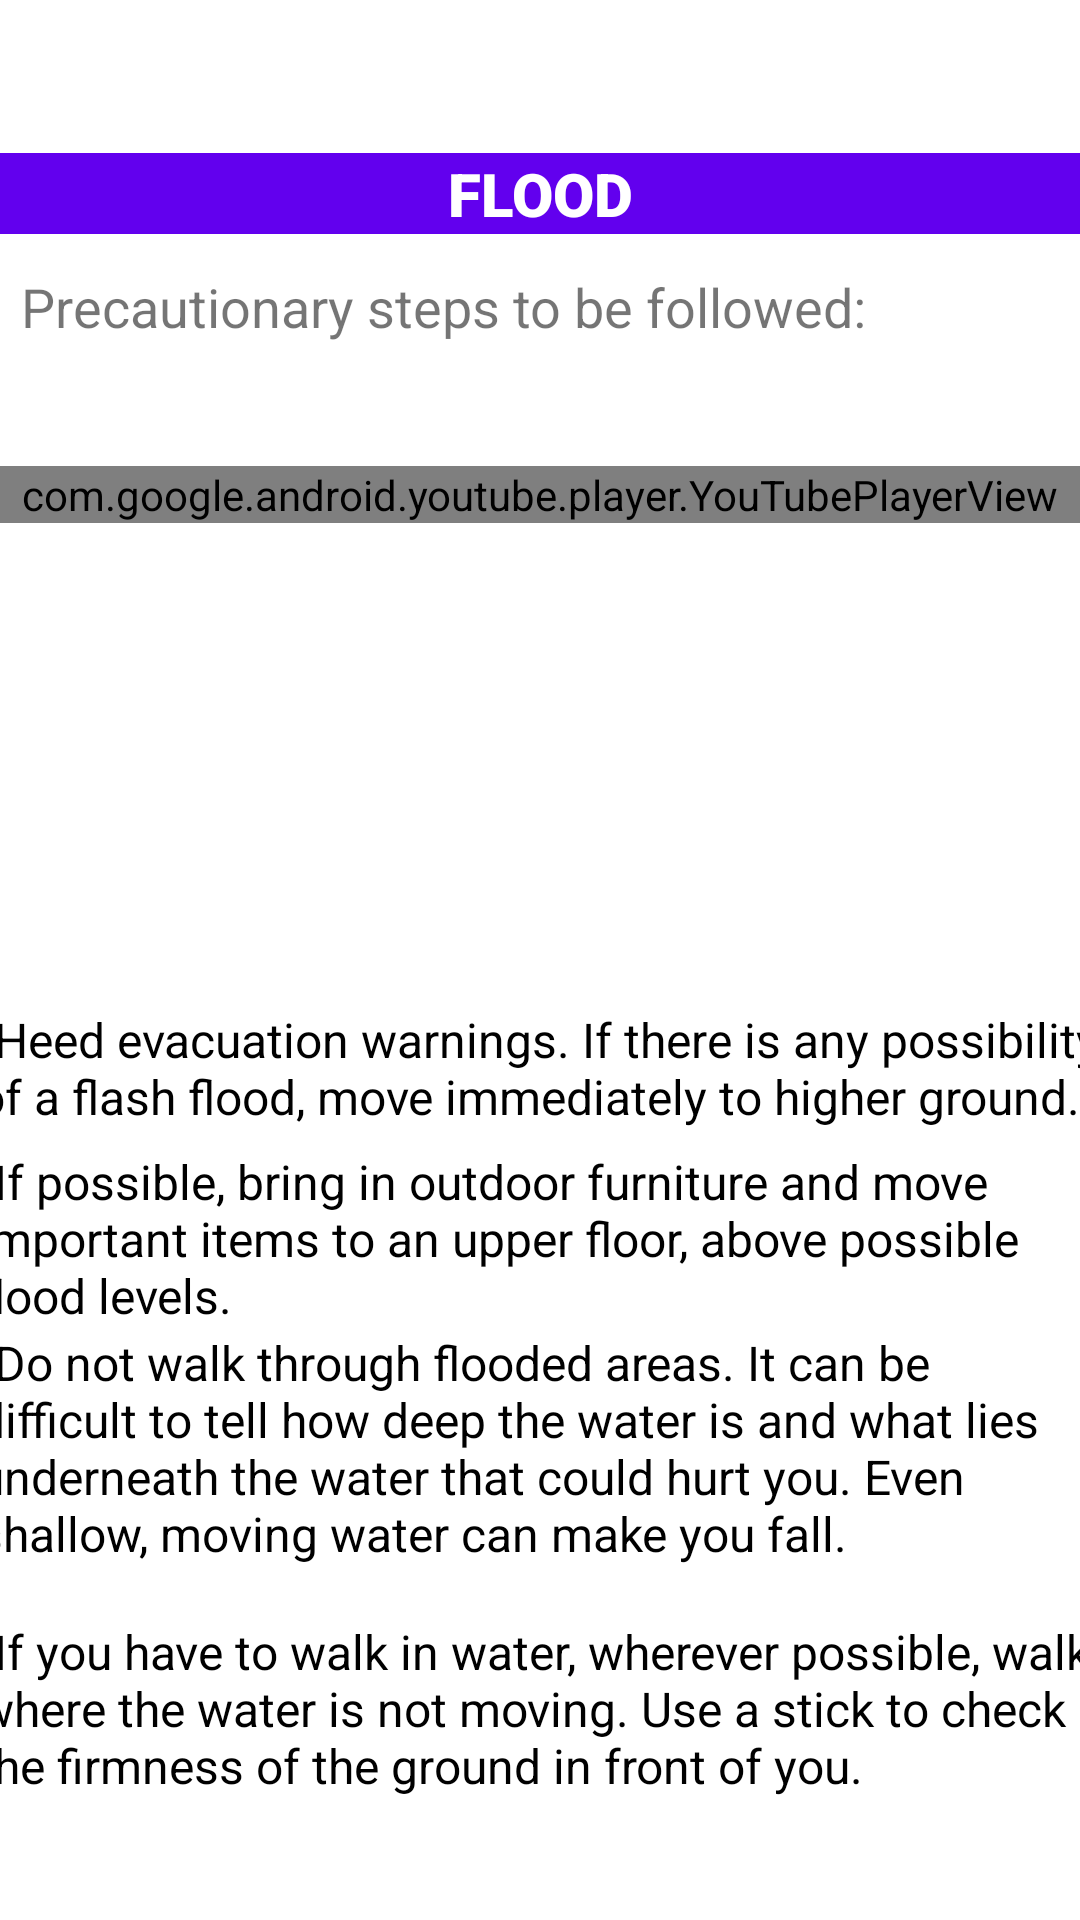

Here is an Android app screen rendered from its layout file. Give the layout XML and the strings, colors and styles it references.
<!-- AndroidManifest.xml: application theme AppTheme -->
<!-- res/layout/activity_disaster2.xml -->
<?xml version="1.0" encoding="utf-8"?>
<androidx.constraintlayout.widget.ConstraintLayout xmlns:android="http://schemas.android.com/apk/res/android"
    xmlns:app="http://schemas.android.com/apk/res-auto"
    xmlns:tools="http://schemas.android.com/tools"
    android:layout_width="match_parent"
    android:layout_height="match_parent"
    android:background="@android:color/background_light"
    tools:context=".disaster2">

    <TextView
        android:id="@+id/textView32"
        android:layout_width="0dp"
        android:layout_height="wrap_content"
        android:background="@color/design_default_color_primary"
        android:fontFamily="sans-serif-black"
        android:text="@string/tv_flood"
        android:textAlignment="center"
        android:textColor="@android:color/background_light"
        android:textSize="20sp"
        app:layout_constraintBottom_toBottomOf="parent"
        app:layout_constraintEnd_toEndOf="parent"
        app:layout_constraintHorizontal_bias="0.0"
        app:layout_constraintStart_toStartOf="parent"
        app:layout_constraintTop_toTopOf="parent"
        app:layout_constraintVertical_bias="0.083" />

    <TextView
        android:id="@+id/textView33"
        android:layout_width="wrap_content"
        android:layout_height="wrap_content"
        android:text="@string/tv_pre1"
        android:textSize="18sp"
        app:layout_constraintBottom_toBottomOf="parent"
        app:layout_constraintEnd_toEndOf="parent"
        app:layout_constraintHorizontal_bias="0.09"
        app:layout_constraintStart_toStartOf="parent"
        app:layout_constraintTop_toTopOf="parent"
        app:layout_constraintVertical_bias="0.146" />

    <TextView
        android:id="@+id/textView34"
        android:layout_width="377dp"
        android:layout_height="wrap_content"
        android:text="@string/tv_pointflood_1"
        android:textColor="@android:color/background_dark"
        android:textSize="16sp"
        app:layout_constraintBottom_toBottomOf="parent"
        app:layout_constraintEnd_toEndOf="parent"
        app:layout_constraintHorizontal_bias="0.47"
        app:layout_constraintStart_toStartOf="parent"
        app:layout_constraintTop_toTopOf="parent"
        app:layout_constraintVertical_bias="0.56" />

    <TextView
        android:id="@+id/textView37"
        android:layout_width="377dp"
        android:layout_height="wrap_content"
        android:text="@string/tv_pointflood_4"
        android:textColor="@android:color/background_dark"
        android:textSize="16sp"
        app:layout_constraintBottom_toBottomOf="parent"
        app:layout_constraintEnd_toEndOf="parent"
        app:layout_constraintHorizontal_bias="0.47"
        app:layout_constraintStart_toStartOf="parent"
        app:layout_constraintTop_toTopOf="parent"
        app:layout_constraintVertical_bias="0.93" />

    <TextView
        android:id="@+id/textView35"
        android:layout_width="377dp"
        android:layout_height="wrap_content"
        android:text="@string/tv_pointflood_2"
        android:textColor="@android:color/background_dark"
        android:textSize="16sp"
        app:layout_constraintBottom_toBottomOf="parent"
        app:layout_constraintEnd_toEndOf="parent"
        app:layout_constraintHorizontal_bias="0.47"
        app:layout_constraintStart_toStartOf="parent"
        app:layout_constraintTop_toTopOf="parent"
        app:layout_constraintVertical_bias="0.65999997" />

    <TextView
        android:id="@+id/textView36"
        android:layout_width="377dp"
        android:layout_height="wrap_content"
        android:text="@string/tv_pointflodd_3"
        android:textColor="@android:color/background_dark"
        android:textSize="16sp"
        app:layout_constraintBottom_toBottomOf="parent"
        app:layout_constraintEnd_toEndOf="parent"
        app:layout_constraintHorizontal_bias="0.47"
        app:layout_constraintStart_toStartOf="parent"
        app:layout_constraintTop_toTopOf="parent"
        app:layout_constraintVertical_bias="0.79" />

    <com.google.android.youtube.player.YouTubePlayerView
        android:id="@+id/youtube_view1"
        android:layout_width="match_parent"
        android:layout_height="wrap_content"
        app:layout_constraintBottom_toBottomOf="parent"
        app:layout_constraintEnd_toEndOf="parent"
        app:layout_constraintStart_toStartOf="parent"
        app:layout_constraintTop_toTopOf="parent"
        app:layout_constraintVertical_bias="0.25" />


</androidx.constraintlayout.widget.ConstraintLayout>
<!-- resources referenced by this layout -->
<resources>
  <string name="tv_flood">FLOOD</string>
  <string name="tv_pointflodd_3">•\Do not walk through flooded areas. It can be difficult to tell how deep the water is and what lies underneath the water that could hurt you. Even shallow, moving water can make you fall.</string>
  <string name="tv_pointflood_1">•\Heed evacuation warnings. If there is any possibility of a flash flood, move immediately to higher ground.</string>
  <string name="tv_pointflood_2">•\If possible, bring in outdoor furniture and move important items to an upper floor, above possible flood levels.</string>
  <string name="tv_pointflood_4">•\If you have to walk in water, wherever possible, walk where the water is not moving. Use a stick to check the firmness of the ground in front of you.</string>
  <string name="tv_pre1">Precautionary steps to be followed:</string>
  <style name="AppTheme" parent="Theme.AppCompat.Light.NoActionBar">
          
          <item name="colorPrimary">@color/colorPrimary</item>
          <item name="colorPrimaryDark">@android:color/background_dark</item>
          <item name="colorAccent">@color/colorAccent</item>
      </style>
  <color name="colorPrimary">#008577</color>
  <color name="colorAccent">#D81B60</color>
</resources>
